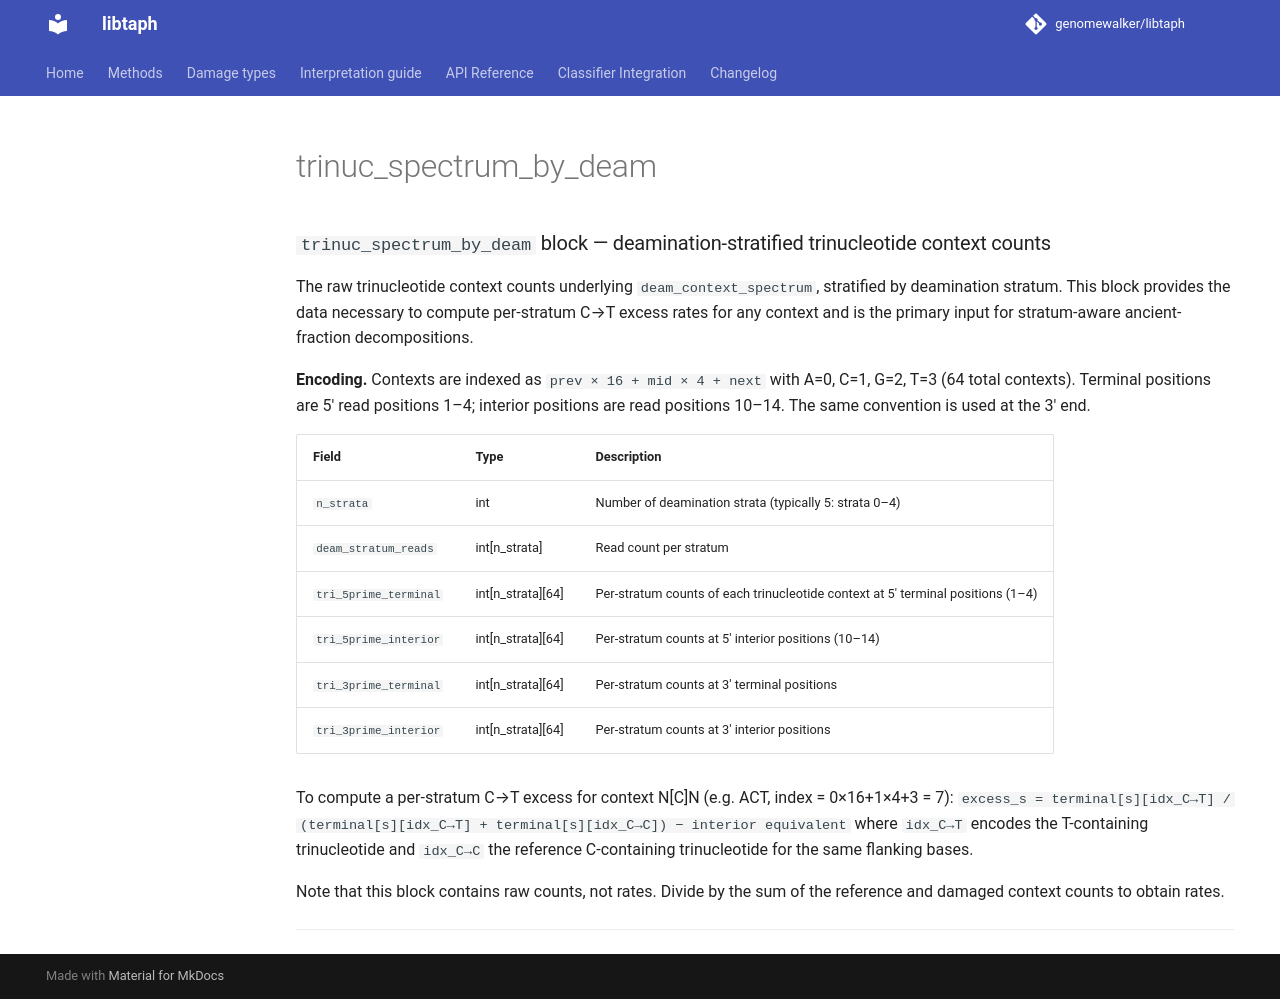

repository: genomewalker/libtaph · page: fields/trinuc_spectrum_by_deam/index.html · generator: mkdocs

---
type: libtaph-json-field
title: trinuc_spectrum_by_deam
tier: diagnostics
estimand: trinucleotide spectra stratified by deamination (large nested arrays)
stability: experimental
emitted_by: profile_json.cpp
---

### `trinuc_spectrum_by_deam` block — deamination-stratified trinucleotide context counts

The raw trinucleotide context counts underlying `deam_context_spectrum`, stratified by
deamination stratum. This block provides the data necessary to compute per-stratum
C→T excess rates for any context and is the primary input for
stratum-aware ancient-fraction decompositions.

**Encoding.** Contexts are indexed as `prev × 16 + mid × 4 + next` with A=0, C=1, G=2,
T=3 (64 total contexts). Terminal positions are 5′ read positions 1–4; interior
positions are read positions 10–14. The same convention is used at the 3′ end.

| Field | Type | Description |
|-------|------|-------------|
| `n_strata` | int | Number of deamination strata (typically 5: strata 0–4) |
| `deam_stratum_reads` | int[n_strata] | Read count per stratum |
| `tri_5prime_terminal` | int[n_strata][64] | Per-stratum counts of each trinucleotide context at 5′ terminal positions (1–4) |
| `tri_5prime_interior` | int[n_strata][64] | Per-stratum counts at 5′ interior positions (10–14) |
| `tri_3prime_terminal` | int[n_strata][64] | Per-stratum counts at 3′ terminal positions |
| `tri_3prime_interior` | int[n_strata][64] | Per-stratum counts at 3′ interior positions |

To compute a per-stratum C→T excess for context N[C]N (e.g. ACT, index = 0×16+1×4+3 = 7):
`excess_s = terminal[s][idx_C→T] / (terminal[s][idx_C→T] + terminal[s][idx_C→C]) − interior equivalent`
where `idx_C→T` encodes the T-containing trinucleotide and `idx_C→C` the reference
C-containing trinucleotide for the same flanking bases.

Note that this block contains raw counts, not rates. Divide by the sum of the reference
and damaged context counts to obtain rates.

---
